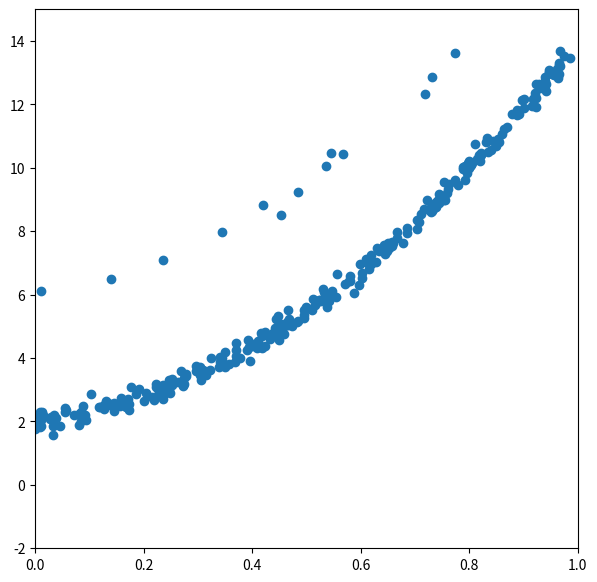

Here is the Python script that generated this plot: (Note: this script raises an exception after producing the figure.)
import numpy as np
from numpy.random import random, randn,binomial
from matplotlib import pyplot as plt, animation, rcParams, rc


#It doesnt make sense to use a quadratic to approximate a linear function,so change the dataset to 
#be quadratic
def square_function(gamma, beta, alpha,x):
    return gamma*x**2 + beta*x + alpha

beta_true = 2.0
alpha_true = 2.0
gamma_true = 10.0

n = 300
x = random(n)
y = square_function(gamma_true,beta_true,alpha_true,x)+0.2*randn(n) + 4*binomial(1, 0.03, size=n) + 4*binomial(1,0.01,size=n)
beta = -1.
alpha = 3.
gamma = 2.
learning_rate = 0.01
# plot and verify we have outliers
fig = plt.figure(dpi=80,figsize=(7,7))
ax = fig.add_subplot(111)
ax.set_xlim((0,1))
ax.set_ylim((-2,15))
plt.scatter(x,y)
line, = ax.plot([],[],lw=2)

def update_squared():
    global gamma, alpha, beta
    y_predicted = square_function(gamma,beta,alpha,x)
    if x<delta:
        der_wrt_gamma = 2*x**2*(y_predicted-y)
        der_wrt_alpha = 2*(y_predicted-y)
        der__wrt_beta = x* derivative_of_loss_wrt_alpha
    else:
        der_wrt_gamma = 2*x**2*(y_predicted-y)
        der_wrt_alpha = 2*(y_predicted-y)
        der__wrt_beta = x* derivative_of_loss_wrt_alpha
    
    alpha = alpha - learning_rate*der_wrt_alpha.mean()
    beta = beta - learning_rate*der_wrt_beta.mean()
    gamma = gamma - learning_rate * der_wrt_gamma.mean()
    
def animate(i):
    x = np.linspace(0,1,100)
    y = square_function(gamma,beta,alpha,x)
    line.set_data(x,y)
    for i in range(20): 
        update_squared()
    return (line,)



Writer = animation.writers['ffmpeg']
writer = Writer(fps=30, metadata=dict(artist='Me'), bitrate=1800)
resulting_animation.save('files/huber_animation.mp4', writer=writer)